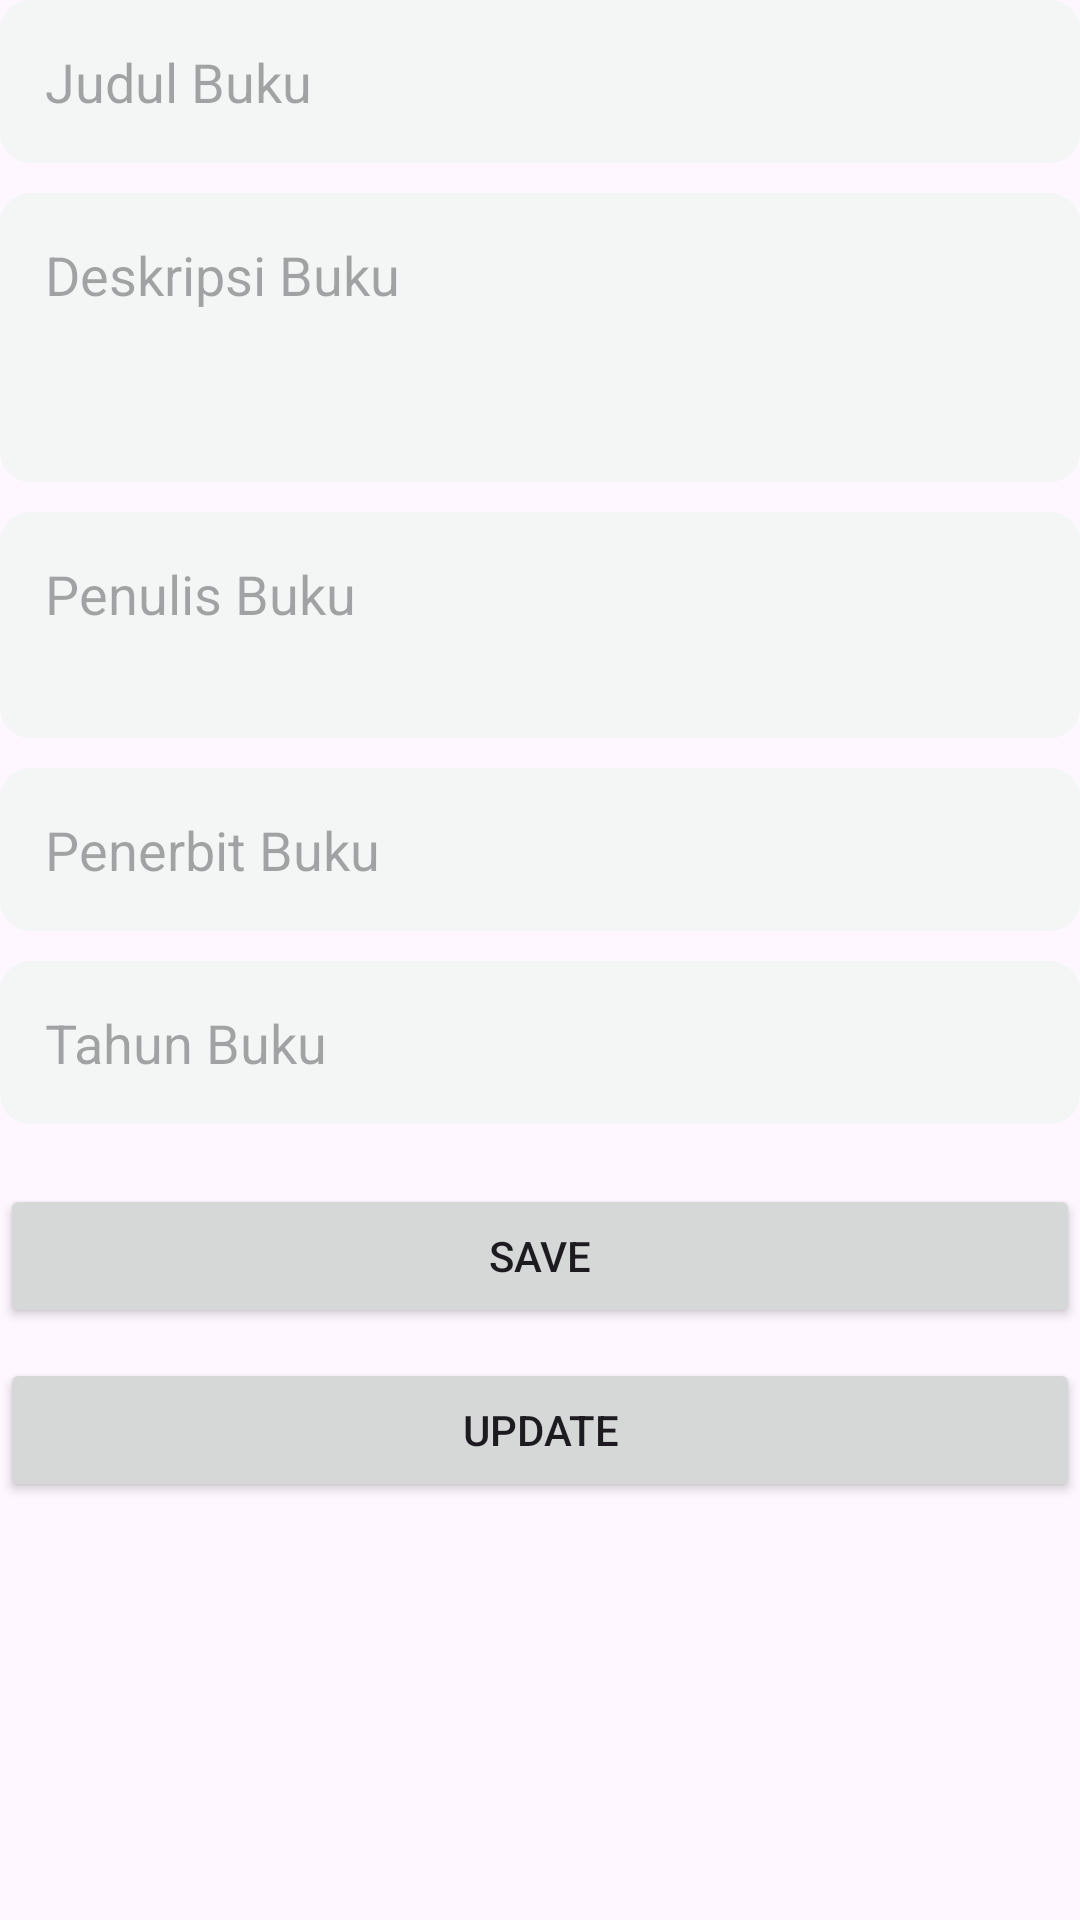

Android layout source for this screen:
<!-- AndroidManifest.xml: application theme Theme.AplikasiDaftarBukuUdin -->
<!-- res/layout/activity_edit.xml -->
<?xml version="1.0" encoding="utf-8"?>
<androidx.constraintlayout.widget.ConstraintLayout
    xmlns:android="http://schemas.android.com/apk/res/android"
    xmlns:app="http://schemas.android.com/apk/res-auto"
    xmlns:tools="http://schemas.android.com/tools"
    android:layout_width="match_parent"
    android:layout_height="match_parent"
    tools:context="com.example.aplikasidaftarbukuudin.EditActivity">

    <EditText
        android:id="@+id/edit_title"
        android:layout_width="0dp"
        android:layout_height="wrap_content"
        android:hint="Judul Buku"
        app:layout_constraintStart_toStartOf="parent"
        app:layout_constraintEnd_toEndOf="parent"
        app:layout_constraintTop_toTopOf="parent"
        android:background="@drawable/edittextstyle"/>
         />

    <EditText
        android:id="@+id/edit_note"
        android:layout_width="0dp"
        android:layout_height="wrap_content"
        android:hint="Deskripsi Buku"
        android:minLines="3"
        app:layout_constraintStart_toStartOf="parent"
        app:layout_constraintEnd_toEndOf="parent"
        app:layout_constraintTop_toBottomOf="@+id/edit_title"
        android:layout_marginTop="10dp"
        android:gravity="top"
        android:background="@drawable/edittextstyle"/>
         />
    <EditText
        android:id="@+id/penulis_buku"
        android:layout_width="0dp"
        android:layout_height="wrap_content"
        android:hint="Penulis Buku"
        android:minLines="2"
        app:layout_constraintStart_toStartOf="parent"
        app:layout_constraintEnd_toEndOf="parent"
        app:layout_constraintTop_toBottomOf="@+id/edit_note"
        android:layout_marginTop="10dp"
        android:gravity="top"
        android:background="@drawable/edittextstyle"/>
        />
    <EditText
        android:id="@+id/penerbit"
        android:layout_width="0dp"
        android:layout_height="wrap_content"
        android:hint="Penerbit Buku"
        android:minLines="1"
        app:layout_constraintStart_toStartOf="parent"
        app:layout_constraintEnd_toEndOf="parent"
        app:layout_constraintTop_toBottomOf="@+id/penulis_buku"
        android:layout_marginTop="10dp"
        android:gravity="top"
        android:background="@drawable/edittextstyle"/>
        />
    <EditText
        android:id="@+id/tahun"
        android:layout_width="0dp"
        android:layout_height="wrap_content"
        android:hint="Tahun Buku"
        android:minLines="1"
        app:layout_constraintStart_toStartOf="parent"
        app:layout_constraintEnd_toEndOf="parent"
        app:layout_constraintTop_toBottomOf="@+id/penerbit"
        android:layout_marginTop="10dp"
        android:gravity="top"
        android:background="@drawable/edittextstyle"/>
        />

    <Button
        android:id="@+id/button_save"
        android:layout_width="0dp"
        android:layout_height="wrap_content"
        android:text="SAVE"
        app:layout_constraintStart_toStartOf="parent"
        app:layout_constraintEnd_toEndOf="parent"
        app:layout_constraintTop_toBottomOf="@+id/tahun"
        android:layout_marginTop="20dp" />

    <Button
        android:id="@+id/button_update"
        android:layout_width="0dp"
        android:layout_height="wrap_content"
        android:text="UPDATE"
        app:layout_constraintStart_toStartOf="parent"
        app:layout_constraintEnd_toEndOf="parent"
        app:layout_constraintTop_toBottomOf="@+id/button_save"
        android:layout_marginTop="10dp" />

</androidx.constraintlayout.widget.ConstraintLayout>
<!-- resources referenced by this layout -->
<resources>
  <!-- drawable edittextstyle (drawable) -->
  <?xml version="1.0" encoding="utf-8"?>
  <shape xmlns:android="http://schemas.android.com/apk/res/android">
      <corners android:radius="10dp" />
      <padding android:bottom="15dp"
          android:right="15dp"
          android:left="15dp"
          android:top="15dp"/>
      <solid android:color="#f3f6f4"/>
  </shape>
  <style name="Theme.AplikasiDaftarBukuUdin" parent="Base.Theme.AplikasiDaftarBukuUdin" />
  <style name="Base.Theme.AplikasiDaftarBukuUdin" parent="Theme.Material3.DayNight.NoActionBar">
          
          
      </style>
</resources>
